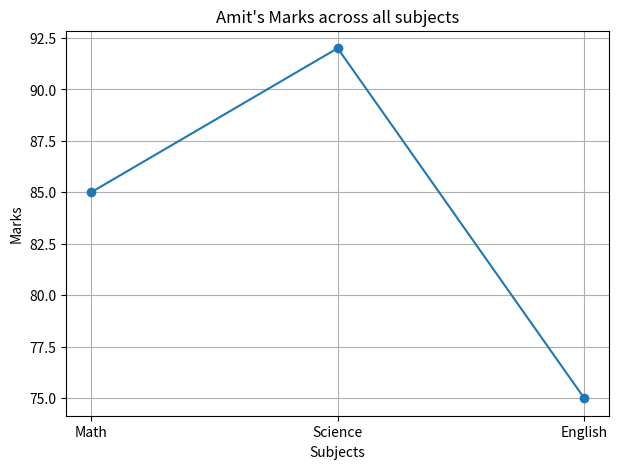

Source code (Python):
import pandas as pd 
import matplotlib.pyplot as plt 

def main():

    # Q8

    data = {
    'Name':['Amit','Sagar','Pooja'],
    'Math':[85,90,78],
    'Science':[92,88,80],
    'English':[75,85,82]
    }

    df = pd.DataFrame(data)

    df['Total'] = df['Math'] + df['Science'] + df['English']
    df_sort = df.sort_values(by='Total',ascending=False)

    Amit = df[df['Name'] == 'Amit'].iloc[0]

    subjects = ['Math','Science','English']
    marks = [Amit['Math'], Amit['Science'], Amit['English']]

    plt.figure(figsize=(7,5))

    plt.plot(subjects,marks,marker = 'o')
    plt.xlabel("Subjects")
    plt.ylabel("Marks")
    plt.title("Amit's Marks across all subjects")
    plt.grid(True)
    plt.show() 

if __name__ == "__main__":
    main()
